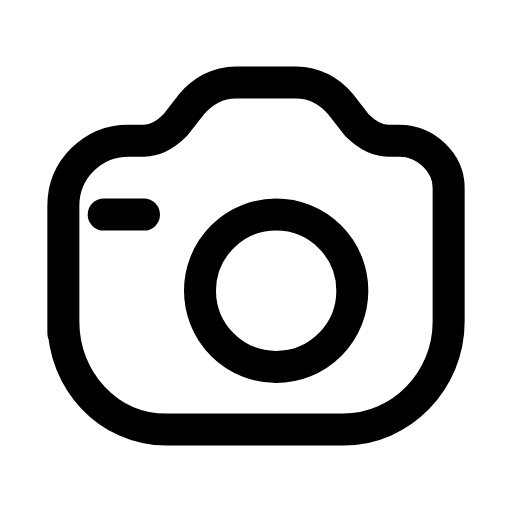
t = 0.00 s
t = 0.26 s: frame unchanged from t = 0.00 s, image omitted
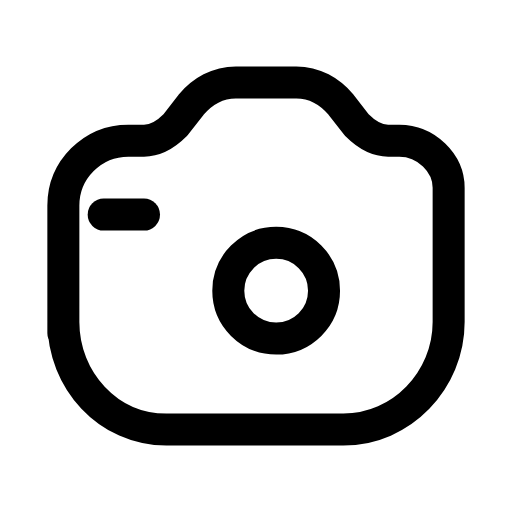
t = 0.55 s
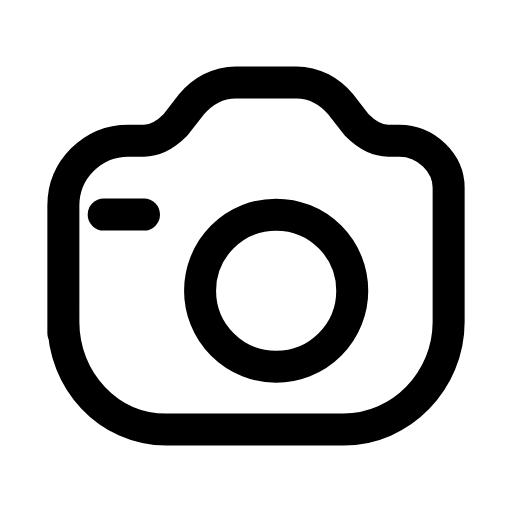
t = 0.82 s
t = 1.05 s: frame unchanged from t = 0.00 s, image omitted
t = 1.42 s: frame unchanged from t = 0.00 s, image omitted

The animated SVG that drew these frames (rendered in a browser with its animation timeline set to each time). Animation: 1 SMIL element (animate=1); one cycle of 1.60 s, repeats indefinitely.

<svg xmlns="http://www.w3.org/2000/svg" width="24" height="24" viewBox="0 0 24 24" fill="none"><g transform="translate(-0.6 -0.6) scale(1.05)"><path stroke="currentColor" stroke-width="1.429" stroke-linecap="round" stroke-linejoin="round" fill="none" d="M3.4 15.45L3.4 9.75C3.4 8.15 4.7 6.85 6.3 6.85L7 6.85C7.5 6.85 8 6.55 8.4 6.15L9.1 5.25C9.6 4.65 10.3 4.25 11.1 4.25L13.8 4.25C14.6 4.25 15.3 4.65 15.8 5.25L16.5 6.15C16.9 6.55 17.4 6.85 17.9 6.85L18.4 6.85C19.6 6.85 20.6 7.85 20.6 8.95L20.6 14.95C20.6 17.55 18.5 19.75 15.9 19.75L8 19.75C5.4 19.75 3.4 17.55 3.4 14.95Z"></path><circle stroke="currentColor" stroke-width="1.429" stroke-linecap="round" stroke-linejoin="round" fill="none" cx="12.9" cy="13.55" r="3.4"><animate attributeName="r" values="3.4;3.4;1.87;3.4;3.4" keyTimes="0;0.32;0.42;0.54;1" dur="1.6s" repeatCount="indefinite" calcMode="spline" keySplines="0.16 1 0.3 1;0.16 1 0.3 1;0.16 1 0.3 1;0.16 1 0.3 1"/></circle><line stroke="currentColor" stroke-width="1.429" stroke-linecap="round" stroke-linejoin="round" fill="none" x1="5.2" y1="10.15" x2="7" y2="10.15"></line></g></svg>
